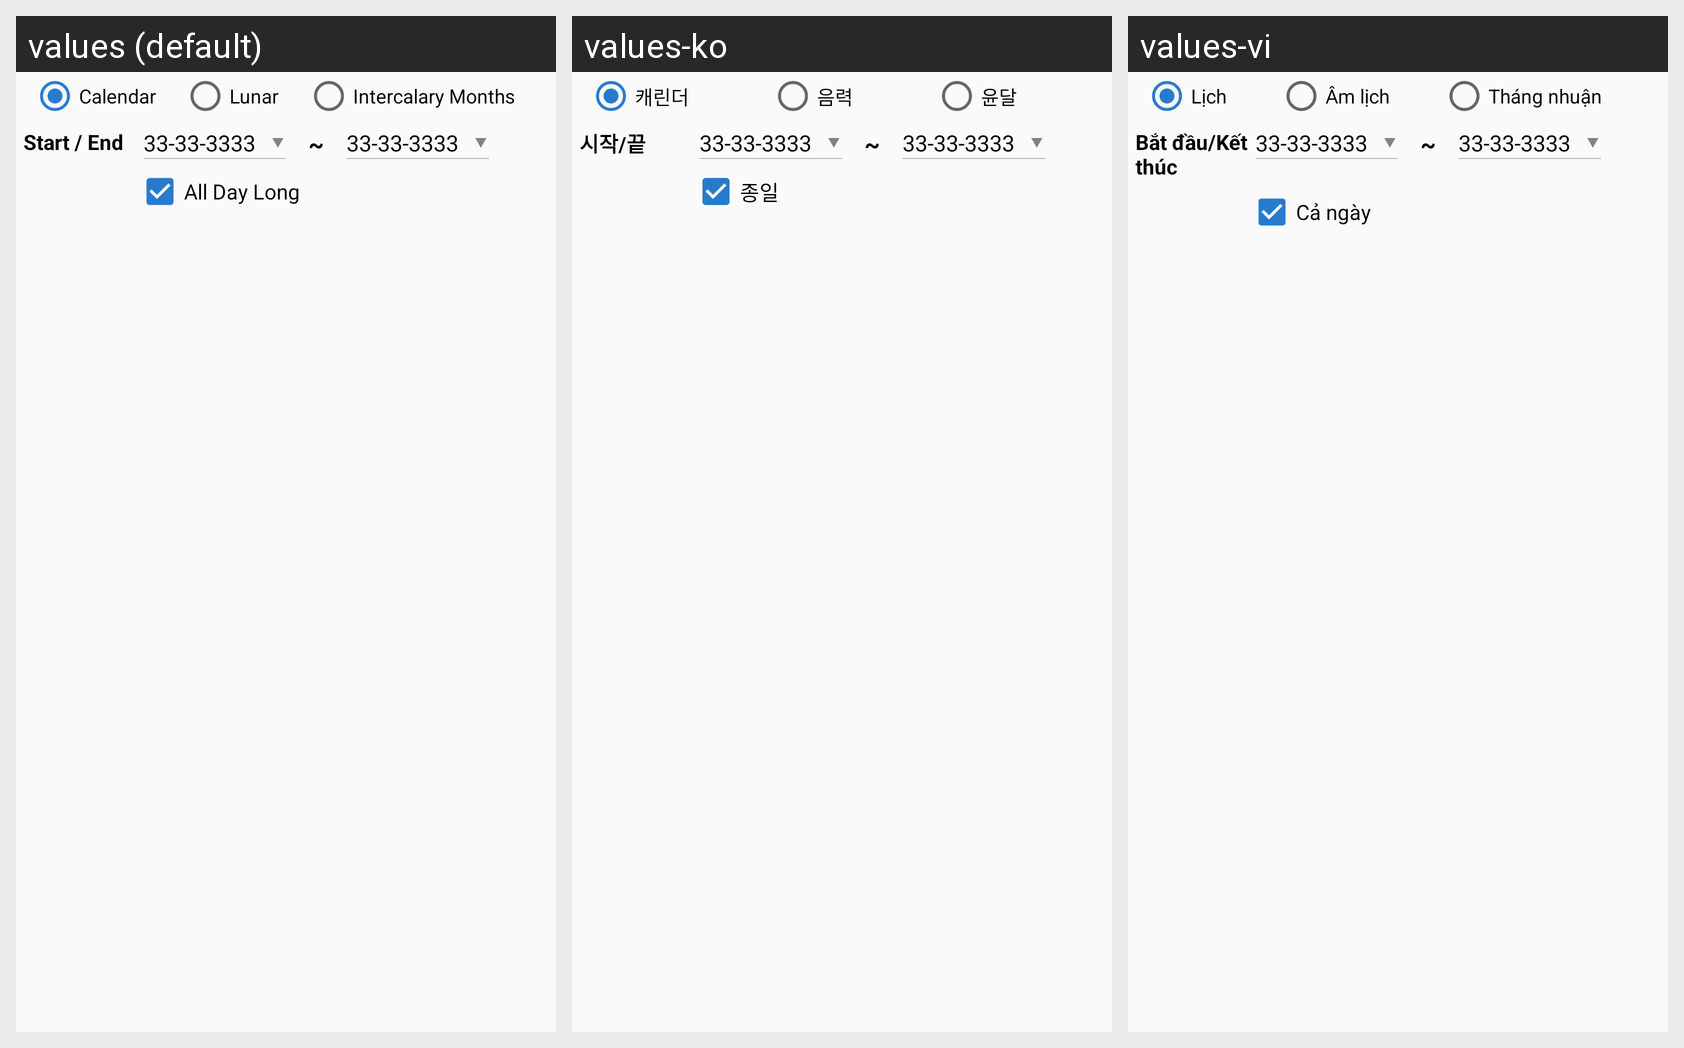

Strings drawn on this Android screen and how each of the app's shown locales translates them:
Android screen res/layout/calendar_specialday.xml rendered under 3 locales, left to right: values (default), values-ko, values-vi. Device: Nexus 5 (rendered at 1080×1920; each locale shown at half size, 540×960, under a caption strip naming it); theme AppTheme.
Strings drawn on this screen, with the default value and each locale's value (text and hints the layout hard-codes, and strings that could not be matched under every locale, appear in the picture but are not listed):

rd_calendar
  values: Calendar
  values-ko: 캐린더
  values-vi: Lịch

rd_lunar
  values: Lunar
  values-ko: 음력
  values-vi: Âm lịch

rd_month
  values: Intercalary Months
  values-ko: 윤달
  values-vi: Tháng nhuận

startend
  values: Start / End
  values-ko: 시작/끝
  values-vi: Bắt đầu/Kết thúc

string_all_day_long
  values: All Day Long
  values-ko: 종일
  values-vi: Cả ngày
